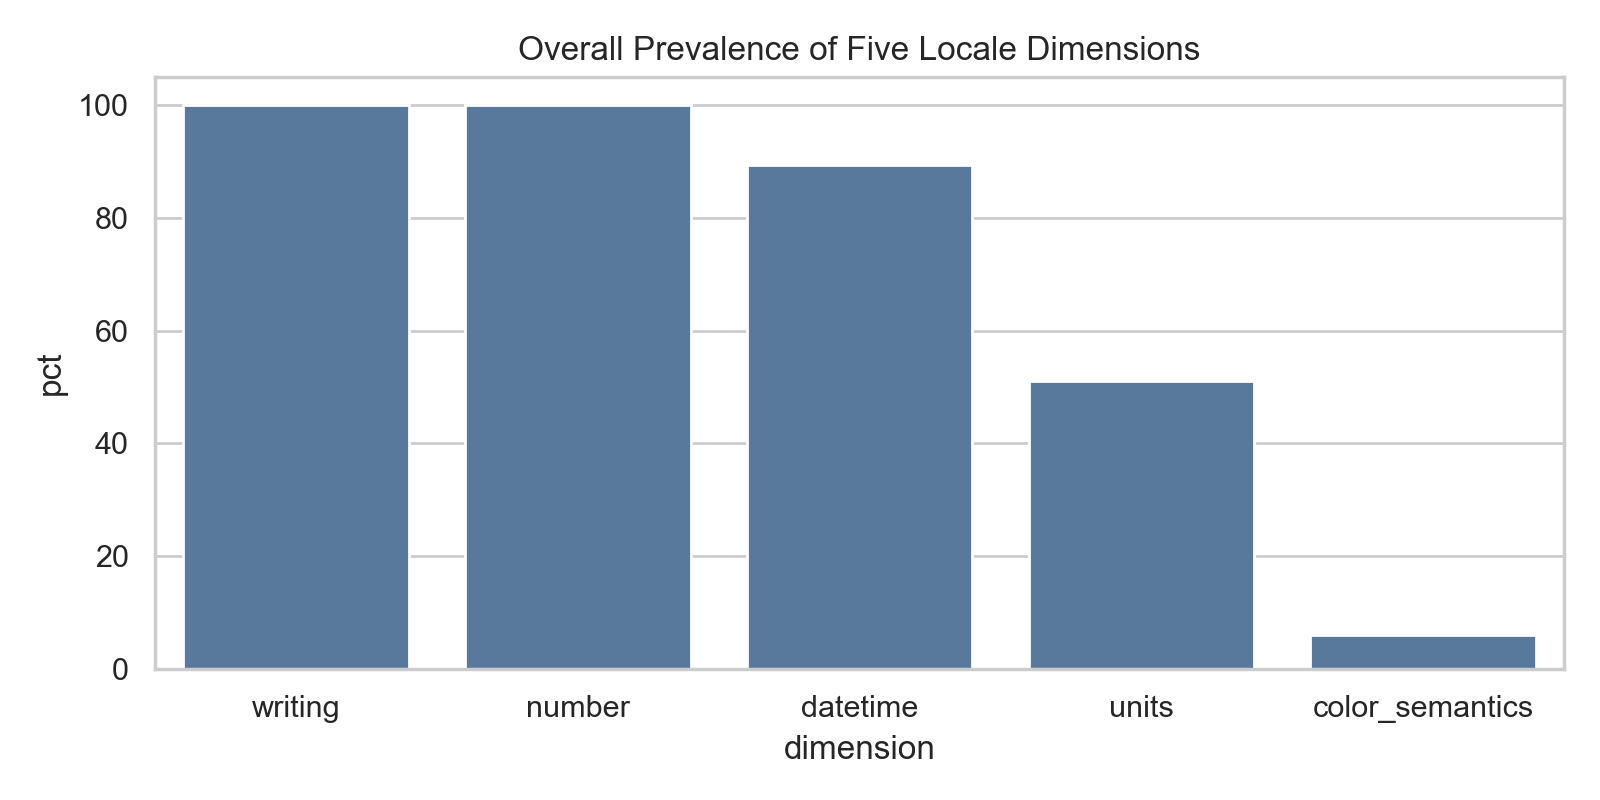

The file beside this chart, header and first rows:
dimension, count, pct
writing, 5180, 100.0
number, 5180, 100.0
datetime, 4627, 89.32
units, 2647, 51.1
color_semantics, 309, 5.97
